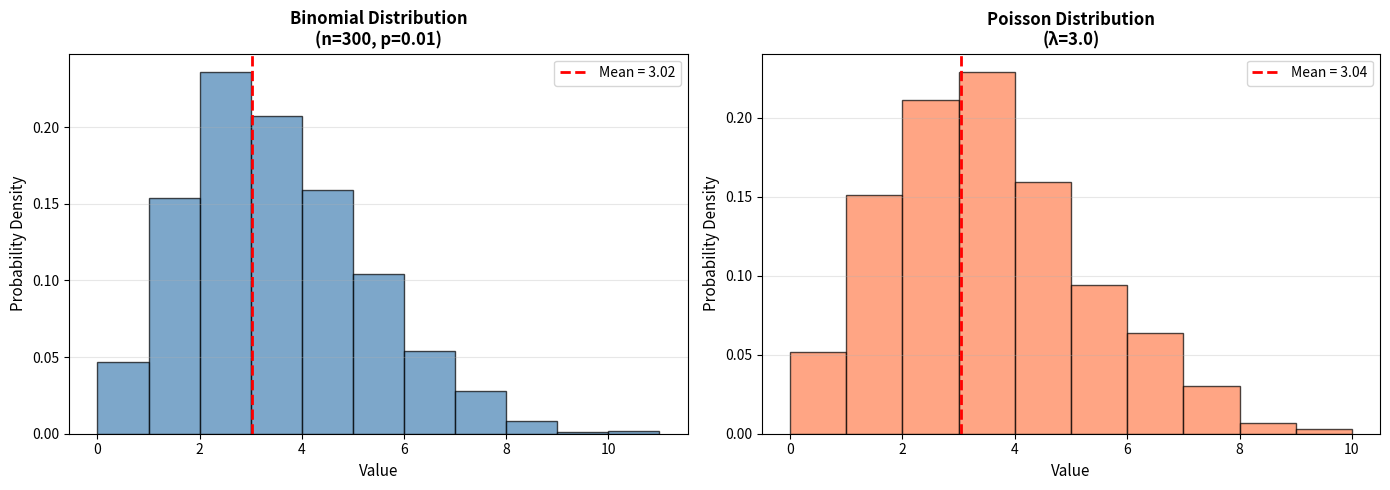
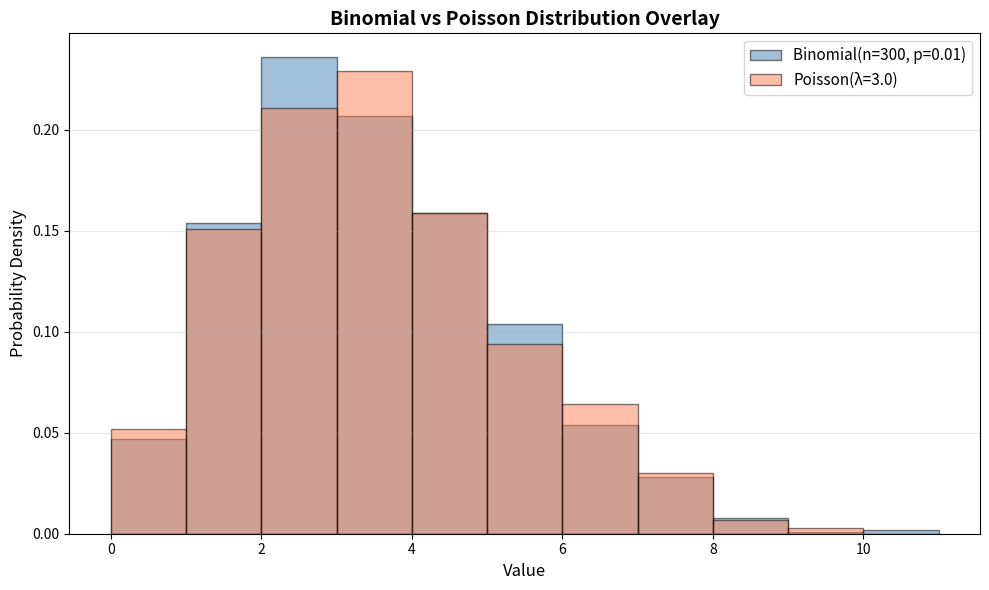
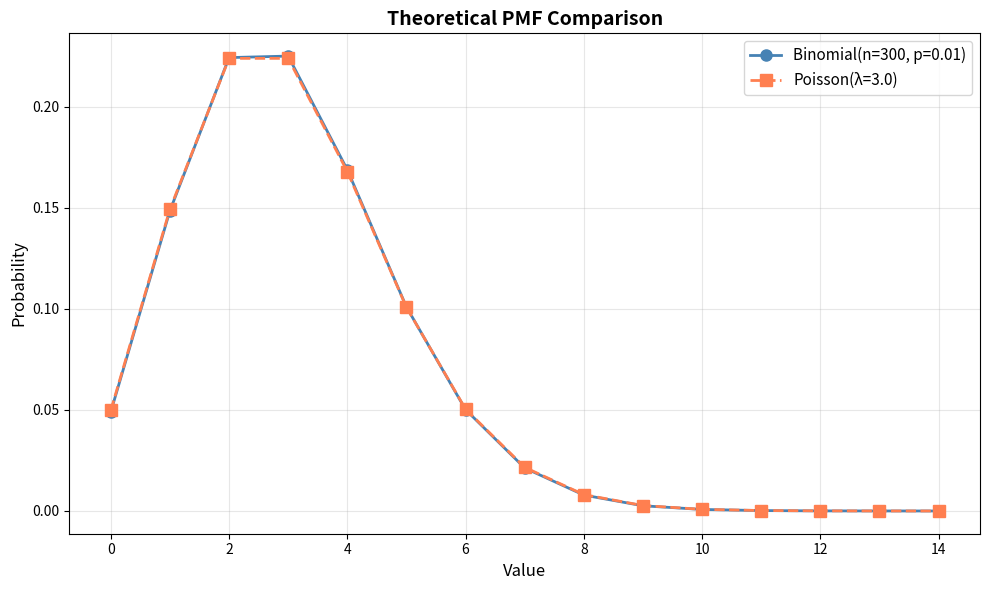

Write Python code to recreate these figures, in order.
import numpy as np
import matplotlib.pyplot as plt
from scipy import stats
import pandas as pd

# Set random seed for reproducibility
np.random.seed(2025)

print("Libraries imported successfully!")

# Parameters
n = 300          # Number of trials
p = 0.01         # Probability of success
lambda_param = n * p  # Poisson parameter λ = np = 3
sample_size = 1000    # Number of samples

print("="*60)
print("Binomial vs Poisson Distribution Comparison")
print("="*60)
print(f"Parameters:")
print(f"  Binomial: n = {n}, p = {p}")
print(f"  Poisson:  λ = np = {lambda_param}")
print(f"  Sample size: {sample_size}")

# Generate random samples
binomial_samples = np.random.binomial(n, p, sample_size)
poisson_samples = np.random.poisson(lambda_param, sample_size)

print(f"\nGenerated {sample_size} samples from each distribution")
print(f"Binomial samples range: [{binomial_samples.min()}, {binomial_samples.max()}]")
print(f"Poisson samples range: [{poisson_samples.min()}, {poisson_samples.max()}]")

# Calculate statistics
stats_df = pd.DataFrame({
    'Statistic': ['Mean', 'Variance', 'Std Deviation', 'Min', 'Max', 'Median'],
    'Binomial': [
        np.mean(binomial_samples),
        np.var(binomial_samples, ddof=1),
        np.std(binomial_samples, ddof=1),
        np.min(binomial_samples),
        np.max(binomial_samples),
        np.median(binomial_samples)
    ],
    'Poisson': [
        np.mean(poisson_samples),
        np.var(poisson_samples, ddof=1),
        np.std(poisson_samples, ddof=1),
        np.min(poisson_samples),
        np.max(poisson_samples),
        np.median(poisson_samples)
    ]
})

stats_df['Difference'] = abs(stats_df['Binomial'] - stats_df['Poisson'])

print("\nDescriptive Statistics:")
print(stats_df.to_string(index=False))

# Theoretical values
theoretical_mean = n * p
theoretical_var_binom = n * p * (1 - p)
theoretical_var_poisson = lambda_param

theoretical_df = pd.DataFrame({
    'Parameter': ['Mean', 'Variance (Binomial)', 'Variance (Poisson)'],
    'Theoretical Value': [theoretical_mean, theoretical_var_binom, theoretical_var_poisson]
})

print("\nTheoretical Values:")
print(theoretical_df.to_string(index=False))

# Create side-by-side subplots
fig, axes = plt.subplots(1, 2, figsize=(14, 5))

# Subplot 1: Binomial Distribution
axes[0].hist(binomial_samples, bins=range(0, max(binomial_samples)+2), 
             density=True, alpha=0.7, color='steelblue', edgecolor='black')
axes[0].set_title(f'Binomial Distribution\n(n={n}, p={p})', fontsize=12, fontweight='bold')
axes[0].set_xlabel('Value', fontsize=11)
axes[0].set_ylabel('Probability Density', fontsize=11)
axes[0].grid(axis='y', alpha=0.3)
axes[0].axvline(np.mean(binomial_samples), color='red', linestyle='--', 
                linewidth=2, label=f'Mean = {np.mean(binomial_samples):.2f}')
axes[0].legend()

# Subplot 2: Poisson Distribution
axes[1].hist(poisson_samples, bins=range(0, max(poisson_samples)+2), 
             density=True, alpha=0.7, color='coral', edgecolor='black')
axes[1].set_title(f'Poisson Distribution\n(λ={lambda_param})', fontsize=12, fontweight='bold')
axes[1].set_xlabel('Value', fontsize=11)
axes[1].set_ylabel('Probability Density', fontsize=11)
axes[1].grid(axis='y', alpha=0.3)
axes[1].axvline(np.mean(poisson_samples), color='red', linestyle='--', 
                linewidth=2, label=f'Mean = {np.mean(poisson_samples):.2f}')
axes[1].legend()

plt.tight_layout()
plt.show()

# Overlay both distributions
fig, ax = plt.subplots(figsize=(10, 6))

bins = range(0, max(max(binomial_samples), max(poisson_samples))+2)
ax.hist(binomial_samples, bins=bins, density=True, alpha=0.5, 
        color='steelblue', label=f'Binomial(n={n}, p={p})', edgecolor='black')
ax.hist(poisson_samples, bins=bins, density=True, alpha=0.5, 
        color='coral', label=f'Poisson(λ={lambda_param})', edgecolor='black')

ax.set_title('Binomial vs Poisson Distribution Overlay', fontsize=14, fontweight='bold')
ax.set_xlabel('Value', fontsize=12)
ax.set_ylabel('Probability Density', fontsize=12)
ax.legend(fontsize=11)
ax.grid(axis='y', alpha=0.3)

plt.tight_layout()
plt.show()

# Kolmogorov-Smirnov test
ks_statistic, ks_pvalue = stats.ks_2samp(binomial_samples, poisson_samples)

print("\nKolmogorov-Smirnov Test:")
print("="*60)
print(f"KS Statistic: {ks_statistic:.4f}")
print(f"P-value: {ks_pvalue:.4f}")
print()

if ks_pvalue > 0.05:
    print("✓ Result: Distributions are NOT significantly different (p > 0.05)")
    print("  → Poisson provides a GOOD approximation")
else:
    print("⚠ Result: Distributions are significantly different (p ≤ 0.05)")
    print("  → Poisson approximation may be limited")

# Calculate relative errors
mean_relative_error = abs(np.mean(binomial_samples) - np.mean(poisson_samples)) / theoretical_mean * 100
var_relative_error = abs(np.var(binomial_samples, ddof=1) - theoretical_var_poisson) / theoretical_var_poisson * 100

print("\nApproximation Quality Assessment:")
print("="*60)
print(f"\nConditions for Poisson Approximation:")
print(f"  1. n should be large (n ≥ 20): n = {n} ✓")
print(f"  2. p should be small (p ≤ 0.05): p = {p} ✓")
print(f"  3. np should be moderate (< 10): np = {lambda_param} ✓")
print(f"\nRelative Errors:")
print(f"  - Mean: {mean_relative_error:.2f}%")
print(f"  - Variance: {var_relative_error:.2f}%")
print()

if mean_relative_error < 5 and var_relative_error < 10:
    print("✓ CONCLUSION: The Poisson distribution provides an EXCELLENT")
    print("  approximation to the Binomial distribution under these conditions.")
else:
    print("⚠ CONCLUSION: The Poisson approximation is acceptable but shows")
    print("  some deviation from the Binomial distribution.")

# Compare theoretical PMFs
x_values = np.arange(0, 15)
binom_pmf = stats.binom.pmf(x_values, n, p)
poisson_pmf = stats.poisson.pmf(x_values, lambda_param)

plt.figure(figsize=(10, 6))
plt.plot(x_values, binom_pmf, 'o-', color='steelblue', linewidth=2, 
         markersize=8, label=f'Binomial(n={n}, p={p})')
plt.plot(x_values, poisson_pmf, 's--', color='coral', linewidth=2, 
         markersize=8, label=f'Poisson(λ={lambda_param})')

plt.title('Theoretical PMF Comparison', fontsize=14, fontweight='bold')
plt.xlabel('Value', fontsize=12)
plt.ylabel('Probability', fontsize=12)
plt.legend(fontsize=11)
plt.grid(alpha=0.3)
plt.tight_layout()
plt.show()

# Show PMF values in a table
pmf_comparison = pd.DataFrame({
    'Value': x_values[:10],
    'Binomial PMF': binom_pmf[:10],
    'Poisson PMF': poisson_pmf[:10],
    'Difference': abs(binom_pmf[:10] - poisson_pmf[:10])
})

print("\nPMF Comparison (First 10 Values):")
print(pmf_comparison.to_string(index=False))
